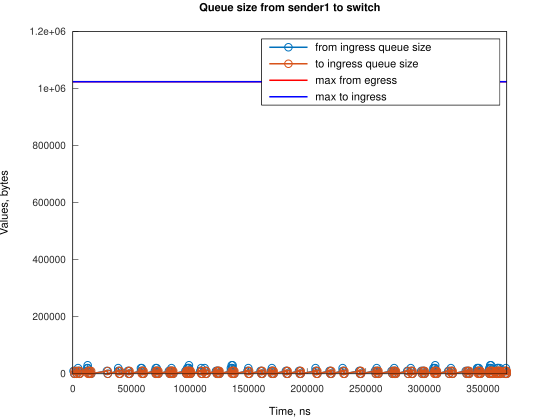

The table this chart was drawn from, first rows:
Time, from_ingress_queue_size, to_ingress_queue_size
624, 10000, nan
1369, 0, 10000
1369, 0, 0
2624, 10000, 0
3369, 0, 10000
3369, 0, 0
4489, 10000, 0
4490, 20000, 0
5235, 10000, 10000
5236, 10000, 0
5980, 0, 10000
5981, 0, 0
12220, 10000, 0
12221, 20000, 0
12687, 30000, 0
12966, 20000, 10000
12970, 20000, 0
13711, 10000, 10000
13712, 10000, 0
14456, 0, 10000
14456, 0, 0
14921, 10000, 0
15666, 0, 10000
15670, 0, 0
29079, 10000, 0
29824, 0, 10000
29825, 0, 0
38764, 10000, 0
38765, 20000, 0
39509, 10000, 10000
39511, 10000, 0
40254, 0, 10000
40255, 0, 0
46960, 10000, 0
47705, 0, 10000
47705, 10000, 10000
47707, 10000, 0
48450, 0, 10000
48451, 0, 0
58136, 10000, 0
58137, 20000, 0
58881, 10000, 10000
58882, 20000, 10000
58884, 20000, 0
59626, 10000, 10000
59627, 10000, 0
60371, 0, 10000
60372, 0, 0
70055, 10000, 0
70800, 0, 10000
70800, 10000, 10000
70801, 20000, 10000
70802, 20000, 0
71545, 10000, 10000
71546, 20000, 10000
71548, 20000, 0
72290, 10000, 10000
72293, 10000, 0
73035, 0, 10000
73038, 0, 0
... 249 more rows
